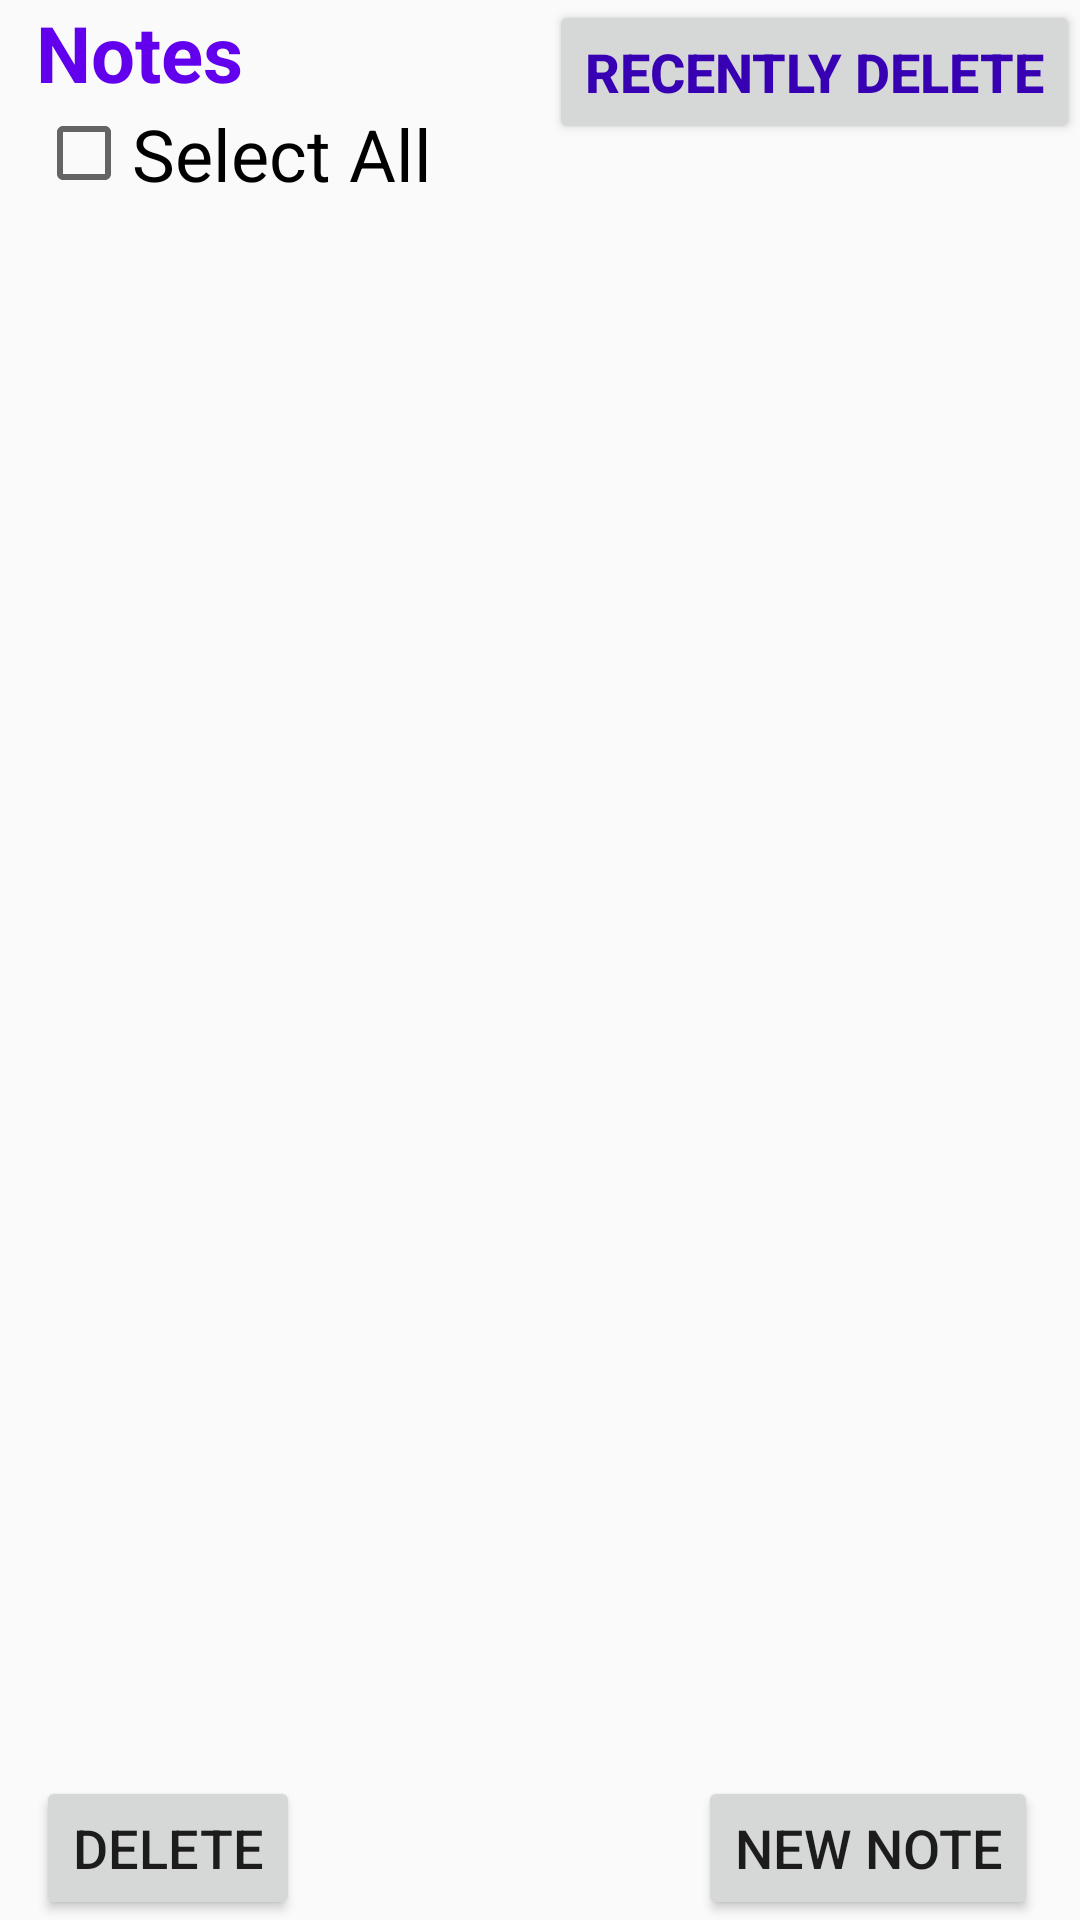

Reconstruct the res/layout file that produces this screen, plus the resources it refers to.
<!-- AndroidManifest.xml: application theme AppTheme -->
<!-- res/layout/activity_main.xml -->
<?xml version="1.0" encoding="utf-8"?>
<RelativeLayout xmlns:android="http://schemas.android.com/apk/res/android"
    xmlns:app="http://schemas.android.com/apk/res-auto"
    xmlns:tools="http://schemas.android.com/tools"
    android:layout_width="match_parent"
    android:layout_height="match_parent"
    tools:context="nasanotes.nasanotes.MainActivity">

    <TextView
        android:id="@+id/note"
        android:layout_width="wrap_content"
        android:layout_height="wrap_content"
        android:layout_marginStart="12dp"
        android:text="Notes"
        android:textColor="@color/colorPrimary"
        android:textSize="26dp"
        android:textStyle="bold"
        app:layout_constraintBottom_toBottomOf="parent"
        app:layout_constraintLeft_toLeftOf="parent"
        app:layout_constraintRight_toRightOf="parent"
        app:layout_constraintTop_toTopOf="parent"
        android:layout_alignTop="@+id/RecDel"
        android:layout_alignParentStart="true" />

    <Button
        android:id="@+id/RecDel"
        android:layout_width="wrap_content"
        android:layout_height="wrap_content"
        android:text="@string/RecDel"
        android:textColor="@color/colorPrimaryDark"
        android:textSize="18dp"
        android:textStyle="bold"
        android:layout_alignParentTop="true"
        android:layout_alignParentEnd="true" />

    <Button
        android:id="@+id/newnote"
        android:layout_width="wrap_content"
        android:layout_height="wrap_content"
        android:layout_marginEnd="14dp"
        android:text="@string/newnote"
        android:textSize="18dp"
        android:layout_alignParentBottom="true"
        android:layout_alignParentEnd="true" />

    <Button
        android:id="@+id/del"
        android:layout_width="wrap_content"
        android:layout_height="wrap_content"
        android:textSize="18dp"
        android:text="Delete"
        android:layout_alignBaseline="@+id/newnote"
        android:layout_alignBottom="@+id/newnote"
        android:layout_alignStart="@+id/select" />

    <CheckBox
        android:id="@+id/select"
        android:layout_width="wrap_content"
        android:layout_height="wrap_content"
        android:text="@string/select"
        android:textSize="24dp"
        android:layout_below="@+id/note"
        android:layout_alignStart="@+id/note" />
    <ListView
            android:id="@+id/alarm_list"
            style="@style/widget"
            android:layout_height="361dp"
        android:layout_below="@+id/select"
        android:layout_alignParentStart="true"
        android:layout_above="@+id/newnote" />


</RelativeLayout>
<!-- resources referenced by this layout -->
<resources>
  <string name="RecDel">Recently Delete</string>
  <string name="newnote">New Note</string>
  <string name="select">Select All</string>
  <style name="widget">
          <item name="android:layout_width">fill_parent</item>
          <item name="android:layout_height">wrap_content</item>
      </style>
  <style name="AppTheme" parent="Theme.AppCompat.Light.DarkActionBar">
          
          <item name="colorPrimary">@color/colorPrimary</item>
          <item name="colorPrimaryDark">@color/colorPrimaryDark</item>
          <item name="colorAccent">@color/colorAccent</item>
      </style>
  <!-- not gathered from this repository: default colours our renderer supplied (Android Studio template values) -->
  <color name="colorPrimary">#FF6200EE</color>
  <color name="colorPrimaryDark">#FF3700B3</color>
  <color name="colorAccent">#FF03DAC5</color>
</resources>
